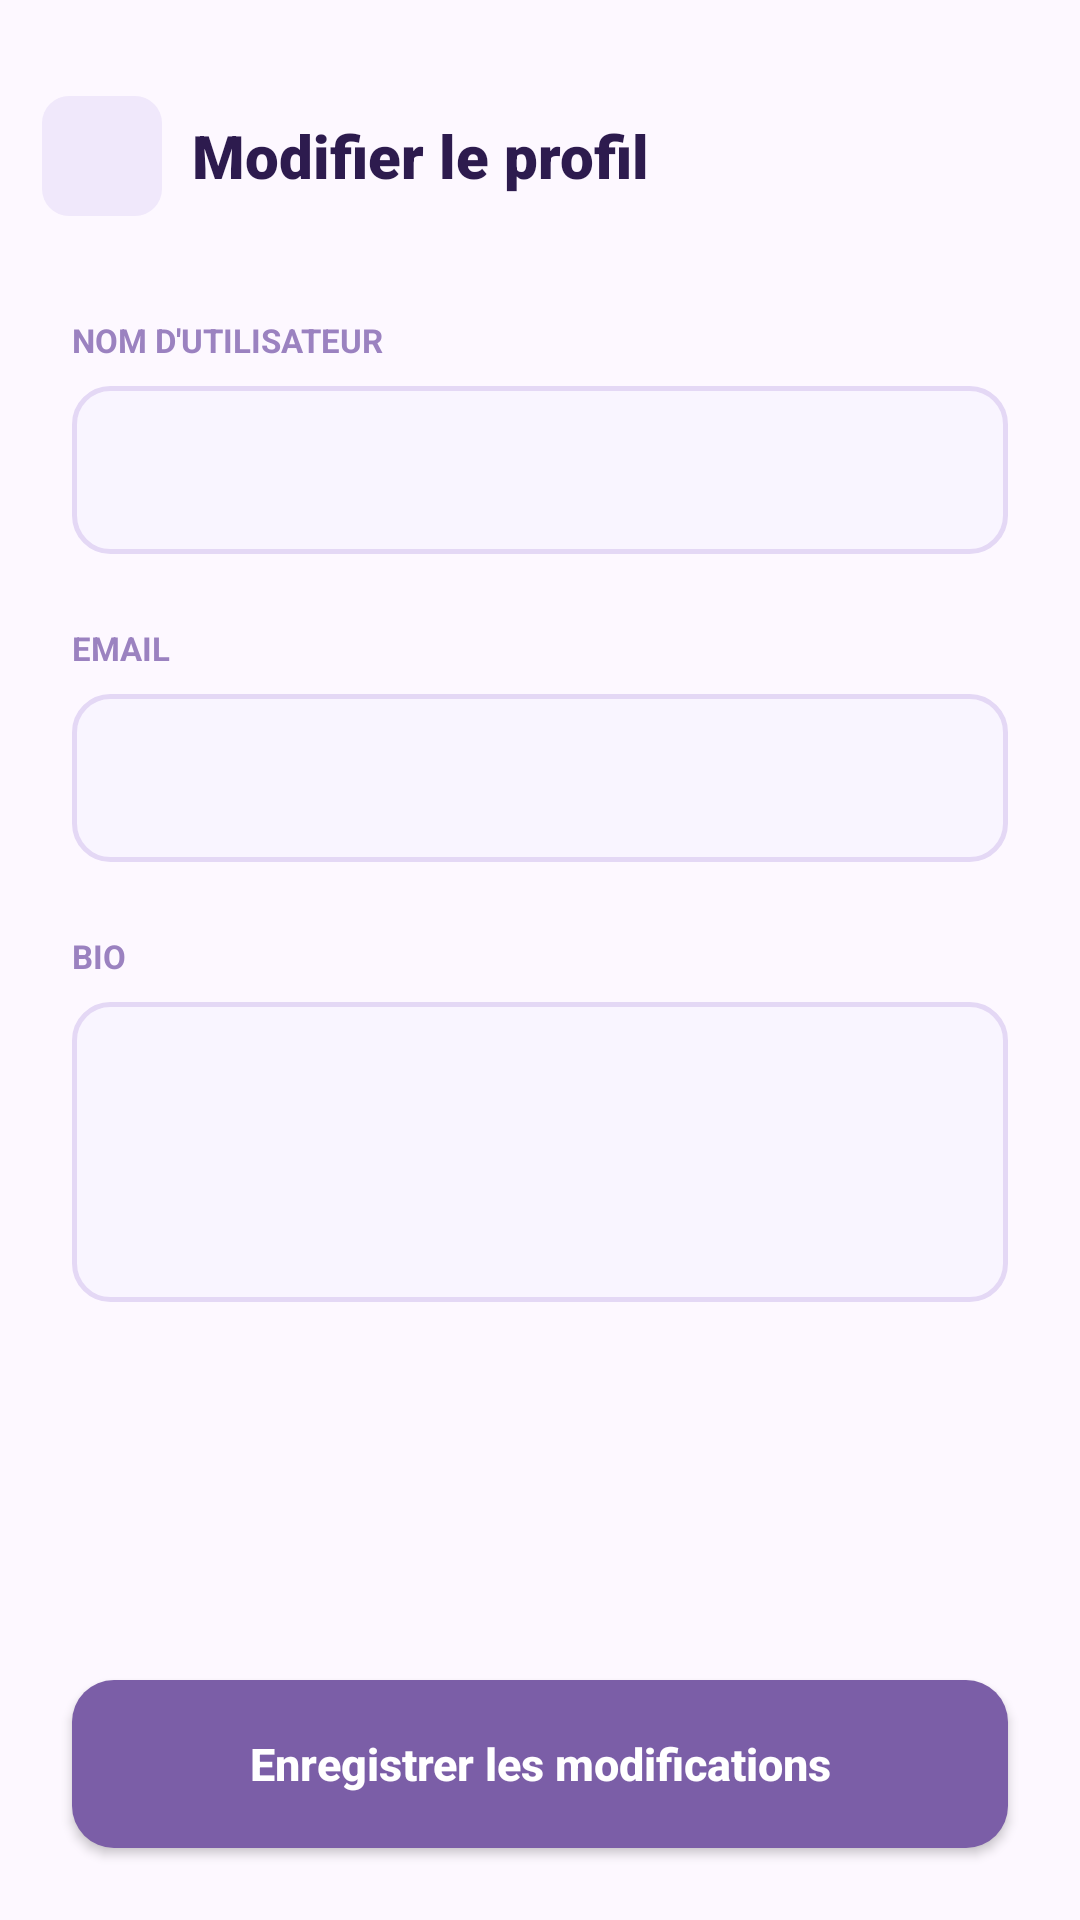

This screen was rendered from an Android layout file. Write that file and the resources it references.
<!-- AndroidManifest.xml: application theme Theme.Yomi -->
<!-- res/layout/fragment_edit_profile.xml -->
<?xml version="1.0" encoding="utf-8"?>

<androidx.constraintlayout.widget.ConstraintLayout xmlns:android="http://schemas.android.com/apk/res/android"
    xmlns:app="http://schemas.android.com/apk/res-auto"
    android:layout_width="match_parent"
    android:layout_height="match_parent"
    android:background="@color/background">

    <LinearLayout
        android:id="@+id/header"
        android:layout_width="match_parent"
        android:layout_height="wrap_content"
        android:gravity="center_vertical"
        android:orientation="horizontal"
        android:paddingHorizontal="14dp"
        android:paddingTop="32dp"
        android:paddingBottom="10dp"
        app:layout_constraintTop_toTopOf="parent">

        <ImageButton
            android:id="@+id/btnBack"
            style="@style/NavBackBtn"
            android:contentDescription="Retour"
            android:src="@drawable/ic_arrow_back"
            app:tint="@color/primary" />

        <TextView
            android:layout_width="0dp"
            android:layout_height="wrap_content"
            android:layout_marginStart="10dp"
            android:layout_weight="1"
            android:fontFamily="sans-serif-black"
            android:text="Modifier le profil"
            android:textColor="@color/text_main"
            android:textSize="20sp"
            android:textStyle="bold" />
    </LinearLayout>

    <ScrollView
        android:layout_width="match_parent"
        android:layout_height="0dp"
        android:paddingHorizontal="24dp"
        app:layout_constraintBottom_toTopOf="@+id/btnSave"
        app:layout_constraintTop_toBottomOf="@id/header">

        <LinearLayout
            android:layout_width="match_parent"
            android:layout_height="wrap_content"
            android:orientation="vertical"
            android:paddingBottom="24dp">

            <TextView
                android:layout_width="wrap_content"
                android:layout_height="wrap_content"
                android:layout_marginTop="24dp"
                android:layout_marginBottom="8dp"
                android:text="NOM D'UTILISATEUR"
                android:textColor="@color/text_secondary"
                android:textSize="11sp"
                android:textStyle="bold" />

            <EditText
                android:id="@+id/etUsername"
                android:layout_width="match_parent"
                android:layout_height="56dp"
                android:background="@drawable/bg_edittext"
                android:paddingHorizontal="16dp"
                android:textColor="@color/text_main" />

            <TextView
                android:layout_width="wrap_content"
                android:layout_height="wrap_content"
                android:layout_marginTop="24dp"
                android:layout_marginBottom="8dp"
                android:text="EMAIL"
                android:textColor="@color/text_secondary"
                android:textSize="11sp"
                android:textStyle="bold" />

            <EditText
                android:id="@+id/etEmail"
                android:layout_width="match_parent"
                android:layout_height="56dp"
                android:background="@drawable/bg_edittext"
                android:paddingHorizontal="16dp"
                android:textColor="@color/text_main"
                android:inputType="textEmailAddress" />

            <TextView
                android:layout_width="wrap_content"
                android:layout_height="wrap_content"
                android:layout_marginTop="24dp"
                android:layout_marginBottom="8dp"
                android:text="BIO"
                android:textColor="@color/text_secondary"
                android:textSize="11sp"
                android:textStyle="bold" />

            <EditText
                android:id="@+id/etBio"
                android:layout_width="match_parent"
                android:layout_height="wrap_content"
                android:minHeight="100dp"
                android:background="@drawable/bg_edittext"
                android:gravity="top"
                android:padding="16dp"
                android:textColor="@color/text_main" />

        </LinearLayout>
    </ScrollView>

    <Button
        android:id="@+id/btnSave"
        style="@style/PrimaryButton"
        android:layout_margin="24dp"
        android:text="Enregistrer les modifications"
        app:layout_constraintBottom_toBottomOf="parent" />

</androidx.constraintlayout.widget.ConstraintLayout>
<!-- resources referenced by this layout -->
<resources>
  <color name="background">#FDF8FF</color>
  <color name="primary">#7B5EA7</color>
  <color name="text_main">#2D1B4E</color>
  <color name="text_secondary">#9B82C0</color>
  <!-- drawable bg_edittext (drawable) -->
  <?xml version="1.0" encoding="utf-8"?>
  
  <shape xmlns:android="http://schemas.android.com/apk/res/android">
      <solid android:color="#F9F5FF" />
      <stroke android:width="1.5dp" android:color="@color/border_light" />
      <corners android:radius="12dp" />
  </shape>
  <style name="NavBackBtn">
          <item name="android:layout_width">40dp</item>
          <item name="android:layout_height">40dp</item>
          <item name="android:background">@drawable/bg_nav_btn</item>
          <item name="android:padding">8dp</item>
      </style>
  <style name="PrimaryButton">
          <item name="android:layout_width">match_parent</item>
          <item name="android:layout_height">56dp</item>
          <item name="android:background">@drawable/bg_btn_primary</item>
          <item name="android:textColor">@color/white</item>
          <item name="android:textSize">15sp</item>
          <item name="android:textStyle">bold</item>
          <item name="android:textAllCaps">false</item>
      </style>
  <style name="Theme.Yomi" parent="Theme.MaterialComponents.Light.NoActionBar">
          <item name="colorPrimary">@color/primary</item>
          <item name="colorPrimaryVariant">@color/primary_dark</item>
          <item name="colorOnPrimary">@color/white</item>
          <item name="colorSecondary">@color/pill_p_bg</item>
          <item name="colorSecondaryVariant">@color/pill_p_text</item>
          <item name="colorOnSecondary">@color/text_main</item>
          <item name="android:statusBarColor">@color/background</item>
          <item name="android:windowLightStatusBar">true</item>
          <item name="android:windowBackground">@color/background</item>
      </style>
  <color name="border_light">#E4D8F5</color>
  <!-- drawable bg_nav_btn (drawable) -->
  <?xml version="1.0" encoding="utf-8"?>
  
  <shape xmlns:android="http://schemas.android.com/apk/res/android">
      <solid android:color="@color/primary_light" />
      <corners android:radius="9dp" />
  </shape>
  <!-- drawable bg_btn_primary (drawable) -->
  <?xml version="1.0" encoding="utf-8"?>
  
  <shape xmlns:android="http://schemas.android.com/apk/res/android">
      <solid android:color="@color/primary" />
      <corners android:radius="14dp" />
  </shape>
  <color name="white">#FFFFFF</color>
  <color name="primary_dark">#2D1B4E</color>
  <color name="pill_p_bg">#FDE8F3</color>
  <color name="pill_p_text">#993556</color>
  <color name="primary_light">#F0E8FB</color>
</resources>
